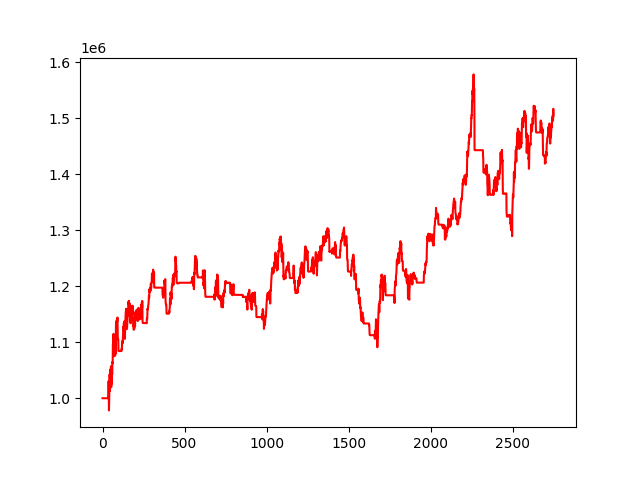

The data file committed next to this chart (first rows):
, 0
0, 1000000
1, 1000000
2, 1000000
3, 1000000
4, 1000000
5, 1000000
6, 1000000
7, 1000000
8, 1000000
9, 1000000
10, 1000000
11, 1000000
12, 1000000
13, 1000000
14, 1000000
15, 1000000
16, 1000000
17, 1000000
18, 1000000
19, 1000000
20, 1000000
21, 1000000
22, 1000000
23, 1000000
24, 1000000
25, 1000000
26, 1000000
27, 1000000
28, 1000000
29, 1000000
30, 1000000
31, 1000000
32, 1000000
33, 1000000
34, 1000000
35, 1000000
36, 1008132
37, 1030601
38, 1011318
39, 978290
40, 989583
41, 1009424
42, 1037556
43, 1042690
44, 1037266
45, 1013057
46, 1019236
47, 1051240
48, 1047917
49, 1030031
50, 1044253
51, 1056704
52, 1057471
53, 1019837
54, 1036448
55, 1025664
56, 1034824
57, 1050318
58, 1043653
59, 1042607
... 2,690 more rows
